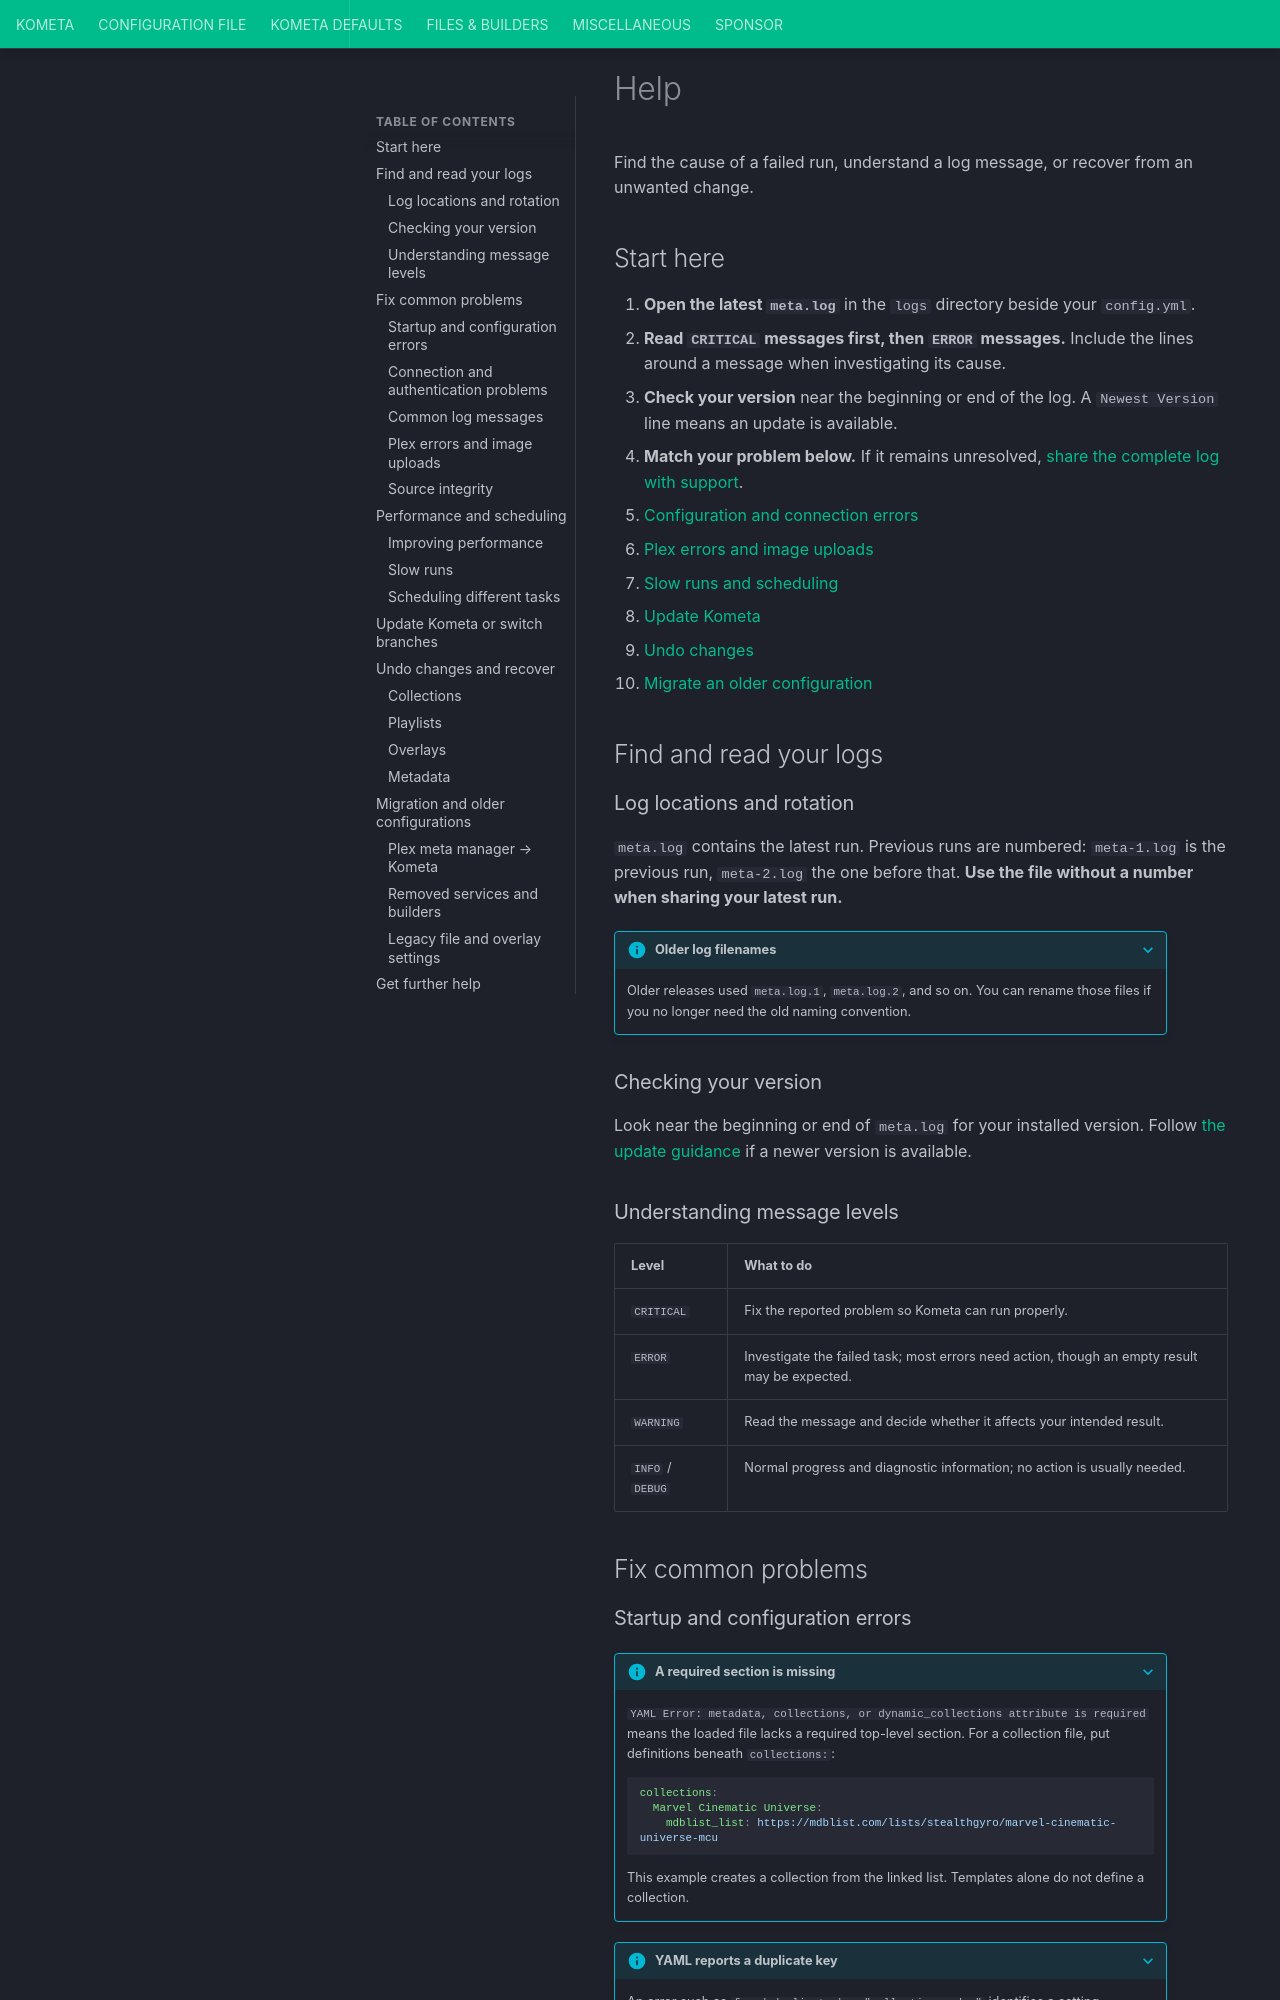

repository: Kometa-Team/Kometa · page: kometa/help/index.html · generator: mkdocs

---
search:
  boost: 4
---
# Help

<span id="help-troubleshooting"></span>

Find the cause of a failed run, understand a log message, or recover from an unwanted change.

<span id="basic-log-file-troubleshooting"></span>

## Start here

1. **Open the latest `meta.log`** in the `logs` directory beside your `config.yml`.
2. **Read `CRITICAL` messages first, then `ERROR` messages.** Include the lines around a message when investigating its cause.
3. **Check your version** near the beginning or end of the log. A `Newest Version` line means an update is available.
4. **Match your problem below.** If it remains unresolved, [share the complete log with support](#get-further-help).

- [Configuration and connection errors](#fix-common-problems)
- [Plex errors and image uploads](#plex-errors-and-image-uploads)
- [Slow runs and scheduling](#performance-and-scheduling)
- [Update Kometa](#update-kometa-or-switch-branches)
- [Undo changes](#undo-changes-and-recover)
- [Migrate an older configuration](#migration-and-older-configurations)

<span id="log-files-and-where-to-find-them"></span>

## Find and read your logs

### Log locations and rotation {#locating-log-files}

`meta.log` contains the latest run. Previous runs are numbered: `meta-1.log` is the previous run, `meta-2.log` the one before that. **Use the file without a number when sharing your latest run.**

??? info "Older log filenames"

    Older releases used `meta.log.1`, `meta.log.2`, and so on. You can rename those files if you no longer need the old naming convention.

### Checking your version {#checking-kometa-version}

Look near the beginning or end of `meta.log` for your installed version. Follow [the update guidance](#update-kometa-or-switch-branches) if a newer version is available.

### Understanding message levels {#understanding-log-file-event-types}

| Level | What to do |
|:------|:-----------|
| `CRITICAL` | Fix the reported problem so Kometa can run properly. |
| `ERROR` | Investigate the failed task; most errors need action, though an empty result may be expected. |
| `WARNING` | Read the message and decide whether it affects your intended result. |
| `INFO` / `DEBUG` | Normal progress and diagnostic information; no action is usually needed. |

<span id="other-troubleshooting-examples"></span>

## Fix common problems

### Startup and configuration errors

??? info "A required section is missing"

    `YAML Error: metadata, collections, or dynamic_collections attribute is required` means the loaded file lacks a required top-level section. For a collection file, put definitions beneath `collections:`:

    ```yaml
    collections:
      Marvel Cinematic Universe:
        mdblist_list: https://mdblist.com/lists/stealthgyro/marvel-cinematic-universe-mcu
    ```

    This example creates a collection from the linked list. Templates alone do not define a collection.

??? info "YAML reports a duplicate key"

    An error such as `found duplicate key "collection_order"` identifies a setting repeated in the same mapping. Use the line numbers in the error to find both entries, then keep the intended value once:

    ```yaml
    collections:
      Marvel Cinematic Universe:
        collection_order: custom
        mdblist_list: https://mdblist.com/lists/stealthgyro/marvel-cinematic-universe-mcu
    ```

    Here, `custom` keeps the builder's order. Adding another `collection_order` to this definition would be a duplicate.

??? info "A file does not exist"

    `YAML Error: File Error: File does not exist /Users/Lucky/Kometa/config/Movies.yml` means Kometa cannot find the file at the reported path. Check the filename, path, and, for Docker, whether the file is visible inside the container.
